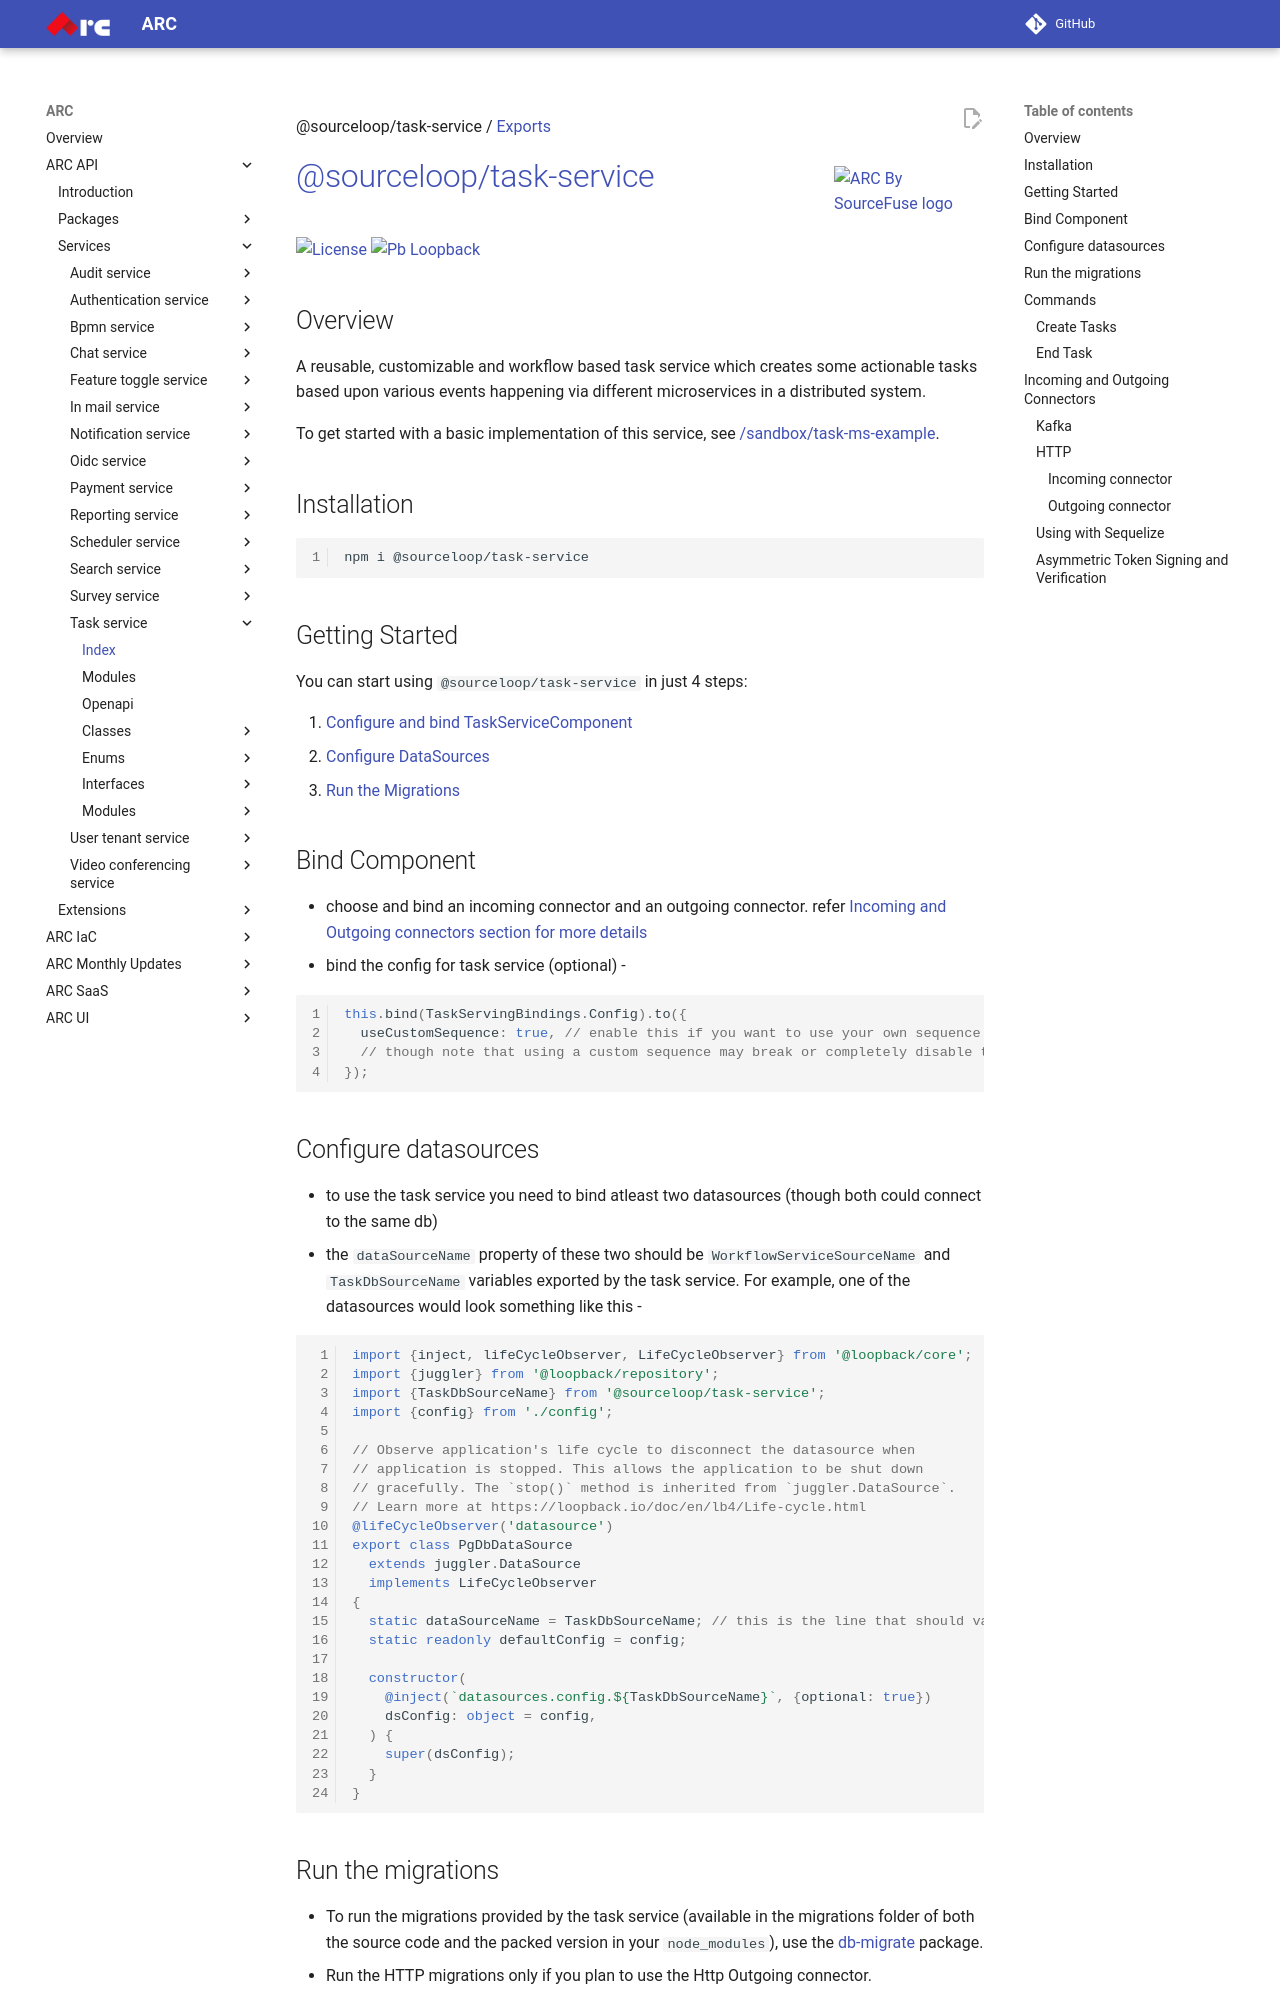

repository: sourcefuse/arc-docs · page: arc-api-docs/services/task-service/index.html · generator: mkdocs

@sourceloop/task-service / [Exports](modules.md)

<a style="position: relative; top: 10px;" href="https://sourcefuse.github.io/arc-docs/arc-api-docs" target="_blank"><img src="https://github.com/sourcefuse/loopback4-microservice-catalog/blob/master/docs/assets/logo-dark-bg.png?raw=true" alt="ARC By SourceFuse logo" title="ARC By SourceFuse" align="right" width="150" /></a>

# [@sourceloop/task-service](https://github.com/sourcefuse/loopback4-microservice-catalog/tree/master/services/task-service)

<p align="left">
<a href="./LICENSE">
<img src="https://img.shields.io/github/license/sourcefuse/loopback4-microservice-catalog" alt="License" />
</a>
<a href="https://loopback.io/" target="_blank">
<img alt="Pb Loopback" src="https://img.shields.io/badge/Powered%20by-Loopback 4-brightgreen" />
</a>
</p>

## Overview

A reusable, customizable and workflow based task service which creates some actionable tasks based upon various events happening via different microservices in a distributed system.

To get started with a basic implementation of this service, see [/sandbox/task-ms-example](https://github.com/sourcefuse/loopback4-microservice-catalog/tree/master/sandbox/task-example).

## Installation

```bash
npm i @sourceloop/task-service
```

## Getting Started

You can start using `@sourceloop/task-service` in just 4 steps:

1. [Configure and bind TaskServiceComponent](#bind-component)
2. [Configure DataSources](#configure-datasources)
3. [Run the Migrations](#migrations)

## Bind Component

- choose and bind an incoming connector and an outgoing connector. refer [Incoming and Outgoing connectors section for more details](#incoming-and-outgoing-connectors)
- bind the config for task service (optional) -

```ts
this.bind(TaskServingBindings.Config).to({
  useCustomSequence: true, // enable this if you want to use your own sequence instead of one provided by the task service
  // though note that using a custom sequence may break or completely disable the authentication and authorization implemenation of task service
});
```
